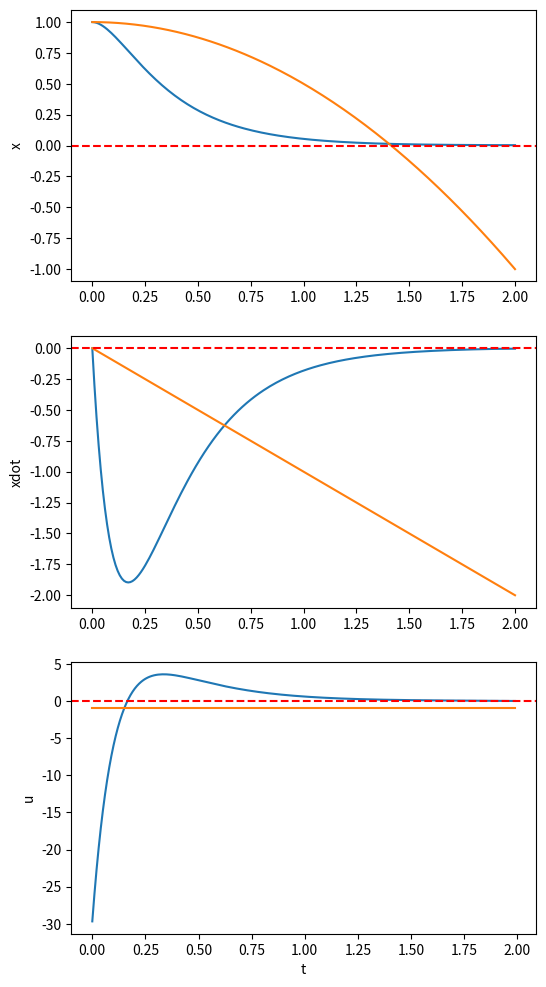

This figure's Python source:
import numpy as np
from numpy import linalg as LA
import matplotlib.pyplot as plt
#%% initilization
h = 0.01 # time step.
N = 200 # horizon

# discrete double integrator dynamics
A = np.array([[1, h], [0, 1]]) 
B = np.array([[h**2/2], [h]])
n = 2 # number of states
m = 1 # number of inputs

# derivatives
Qx = np.zeros((N, n))
Qxx = np.zeros((N, n, n))
Qu = np.zeros((N, m))
Quu = np.zeros((N, m, m))
Qux = np.zeros((N, m, n))

# terminal cost = 1/2*x'*QN*x
QN = np.diag([1e3, 1e2])
# l(x,u) = 1/2*(x'*Q*x + u'*R*u)
Q = np.diag([1e3, 1e2]) # lqr cost
R = np.eye(1) # lqr cost

delta_V = np.zeros(N+1)
Vx = np.zeros((N+1, n))
Vxx = np.zeros((N+1, n, n))

k = np.zeros((N, m))
K = np.zeros((N, n))

#%% iLQR
# trajectory 
x0 = np.array([1,0])
x = np.zeros((N+1, n))
x[0] = x0
u = np.full((N, m), -1)
for t in range(N):
    x[t+1] = A.dot(x[t]) + B.dot(u[t])
x_new = np.zeros((N+1, n))
u_new = np.zeros((N, m))

# boundary conditions
Vxx[N] = QN 
Vx[N] = QN.dot(x[N])

for j in range(1):
    if j > 0:
        x = x_new
        u = u_new
        Vx[N] = QN.dot(x[N])
        
    # backward pass
    for i in range(N-1, -1, -1): # i = N-1, ...., 0
        lx = Q.dot(x[i])
        lu = R.dot(u[i])
        lxx = Q
        luu = R
        fx = A
        fu = B
        Qx[i] = lx + fx.T.dot(Vx[i+1])
        Qu[i] = lu + fu.T.dot(Vx[i+1])
        Qxx[i] = lxx + fx.T.dot(Vxx[i+1].dot(fx))
        Quu[i] = luu + fu.T.dot(Vxx[i+1].dot(fu))
        Qux[i] = fu.T.dot(Vxx[i+1].dot(fx))
        
        # update derivatives of V
        Quu_inv = LA.inv(Quu[i])
        delta_V[i] = -0.5*Qu[i].dot(Quu_inv.dot(Qu[i]))
        Vx[i] = Qx[i] - Qu[i].dot(Quu_inv.dot(Qux[i]))
        Vxx[i] = Qxx[i] - Qux[i].T.dot(Quu_inv.dot(Qux[i]))
        
        # compute k and K
        k[i] = -Quu_inv.dot(Qu[i])
        K[i] = -Quu_inv.dot(Qux[i])
        
    # forward pass
    x_new[0] = x[0]
    for t in range(N):
        u_new[t] = u[t] + k[t] + K[t].dot(x_new[t] - x[t])
        x_new[t+1] = A.dot(x_new[t]) + B.dot(u_new[t])
    
    
#%% plot
t = np.array([i*h for i in range(N+1)])
fig = plt.figure(figsize=(6,12), dpi = 100)

ax_x = fig.add_subplot(311)
ax_x.set_ylabel("x")
ax_x.plot(t, x_new[:,0])
ax_x.plot(t, x[:,0])
ax_x.axhline(color='r', ls='--')

ax_y = fig.add_subplot(312)
ax_y.set_ylabel("xdot")
ax_y.plot(t, x_new[:,1])
ax_y.plot(t, x[:,1])
ax_y.axhline(color='r', ls='--')

ax_u = fig.add_subplot(313)
ax_u.set_ylabel("u")
ax_u.set_xlabel("t")
ax_u.plot(t[0:-1], u_new)
ax_u.plot(t[0:-1], u)
ax_u.axhline(color='r', ls='--')




























